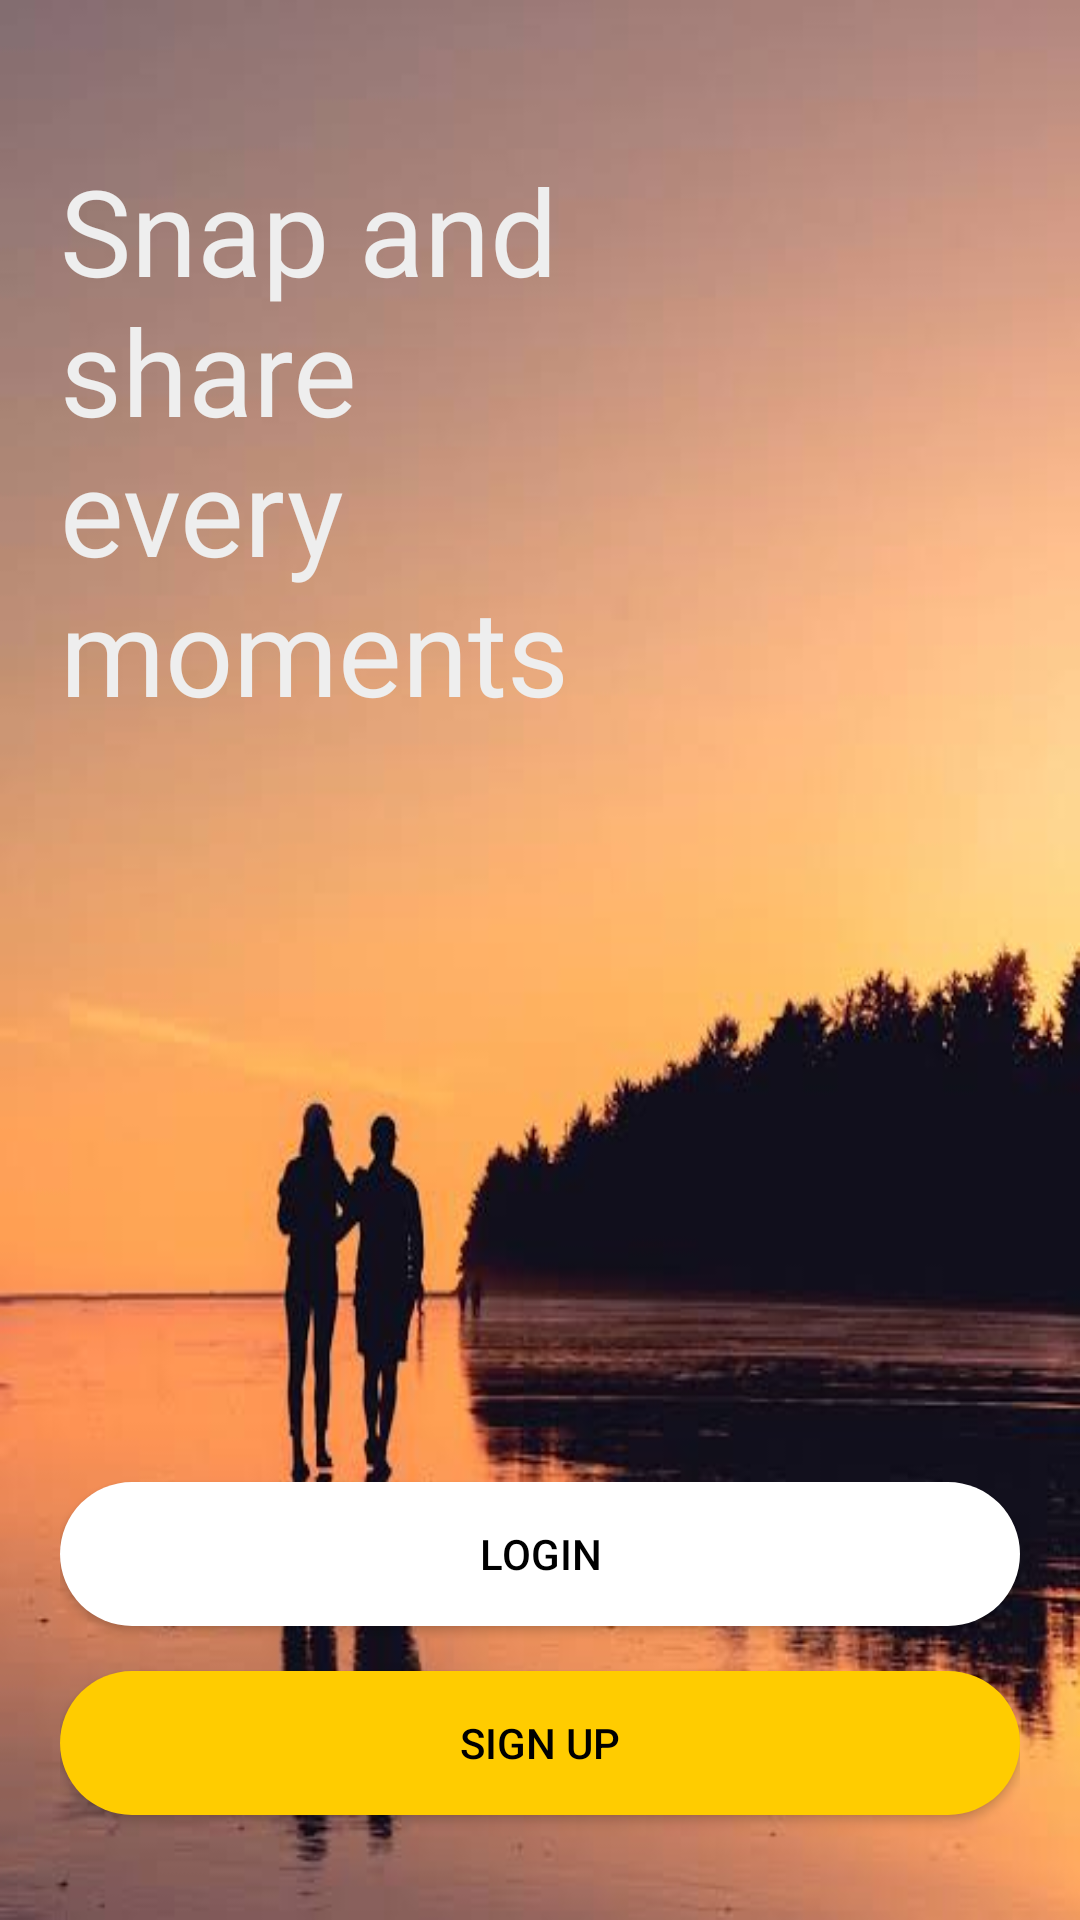

Layout XML and referenced resources for this Android screen:
<!-- AndroidManifest.xml: application theme AppTheme -->
<!-- res/layout/main_launch_activity.xml -->
<?xml version="1.0" encoding="utf-8"?>
<androidx.constraintlayout.widget.ConstraintLayout
        xmlns:android="http://schemas.android.com/apk/res/android"
        xmlns:app="http://schemas.android.com/apk/res-auto"
        xmlns:tools="http://schemas.android.com/tools" android:layout_width="match_parent"
        android:layout_height="match_parent"
        android:background="@drawable/background_launch"
        android:padding="20dp">

    <TextView
            android:id="@+id/snap_text"
            android:layout_width="200dp"
            android:layout_height="wrap_content"
            android:text="@string/snap_and_share"
            app:layout_constraintTop_toTopOf="parent"
            android:textColor="@color/colorHalfWhite"
            android:layout_marginTop="30dp"
            android:layout_marginStart="30dp"
            android:textSize="40sp"/>

    <androidx.appcompat.widget.AppCompatButton
            android:id="@+id/login"
            android:layout_width="match_parent"
            android:layout_height="wrap_content"
            app:layout_constraintBottom_toTopOf="@+id/sign"
            android:background="@drawable/curved_buttens_style"
            android:layout_marginBottom="15dp"
            android:backgroundTint="@color/colorWhite"
            android:textColor="@color/colorBlack"
            android:transitionName="login"
            android:text="@string/login"/>

    <androidx.appcompat.widget.AppCompatButton
            android:id="@+id/sign"
            android:layout_width="match_parent"
            android:layout_height="wrap_content"
            app:layout_constraintBottom_toBottomOf="parent"
            android:background="@drawable/curved_buttens_style"
            android:backgroundTint="@color/colorYellow"
            android:textColor="@color/colorBlack"
            android:layout_marginBottom="15dp"
            android:transitionName="sign"
            android:text="@string/signup"/>



</androidx.constraintlayout.widget.ConstraintLayout>
<!-- resources referenced by this layout -->
<resources>
  <color name="colorBlack">#000000</color>
  <color name="colorHalfWhite">#EEEEEE</color>
  <color name="colorWhite">#FFFFFF</color>
  <color name="colorYellow">#FFCC00</color>
  <!-- drawable background_launch: jpeg bitmap (drawable, 19391 bytes) -->
  <!-- drawable curved_buttens_style (drawable) -->
  <?xml version="1.0" encoding="utf-8"?>
  <shape xmlns:android="http://schemas.android.com/apk/res/android"
  android:shape="rectangle">
      <solid android:color="@color/colorAccent"/>
      <corners android:radius="50dp"/>
  </shape>
  <string name="login">Login</string>
  <string name="signup">Sign up</string>
  <string name="snap_and_share">Snap and share every moments</string>
  <style name="AppTheme" parent="Theme.AppCompat.Light.NoActionBar">
          
          <item name="colorPrimary">@color/colorPrimary</item>
          <item name="colorAccent">@color/colorBackGround</item>
          <item name="android:windowActivityTransitions">true</item>
          <item name="android:windowTranslucentStatus">true</item>
          <item name="android:windowTranslucentNavigation">true</item>
      </style>
  <color name="colorAccent">#D81B60</color>
  <color name="colorPrimary">#008577</color>
  <color name="colorBackGround">#282D28</color>
</resources>
